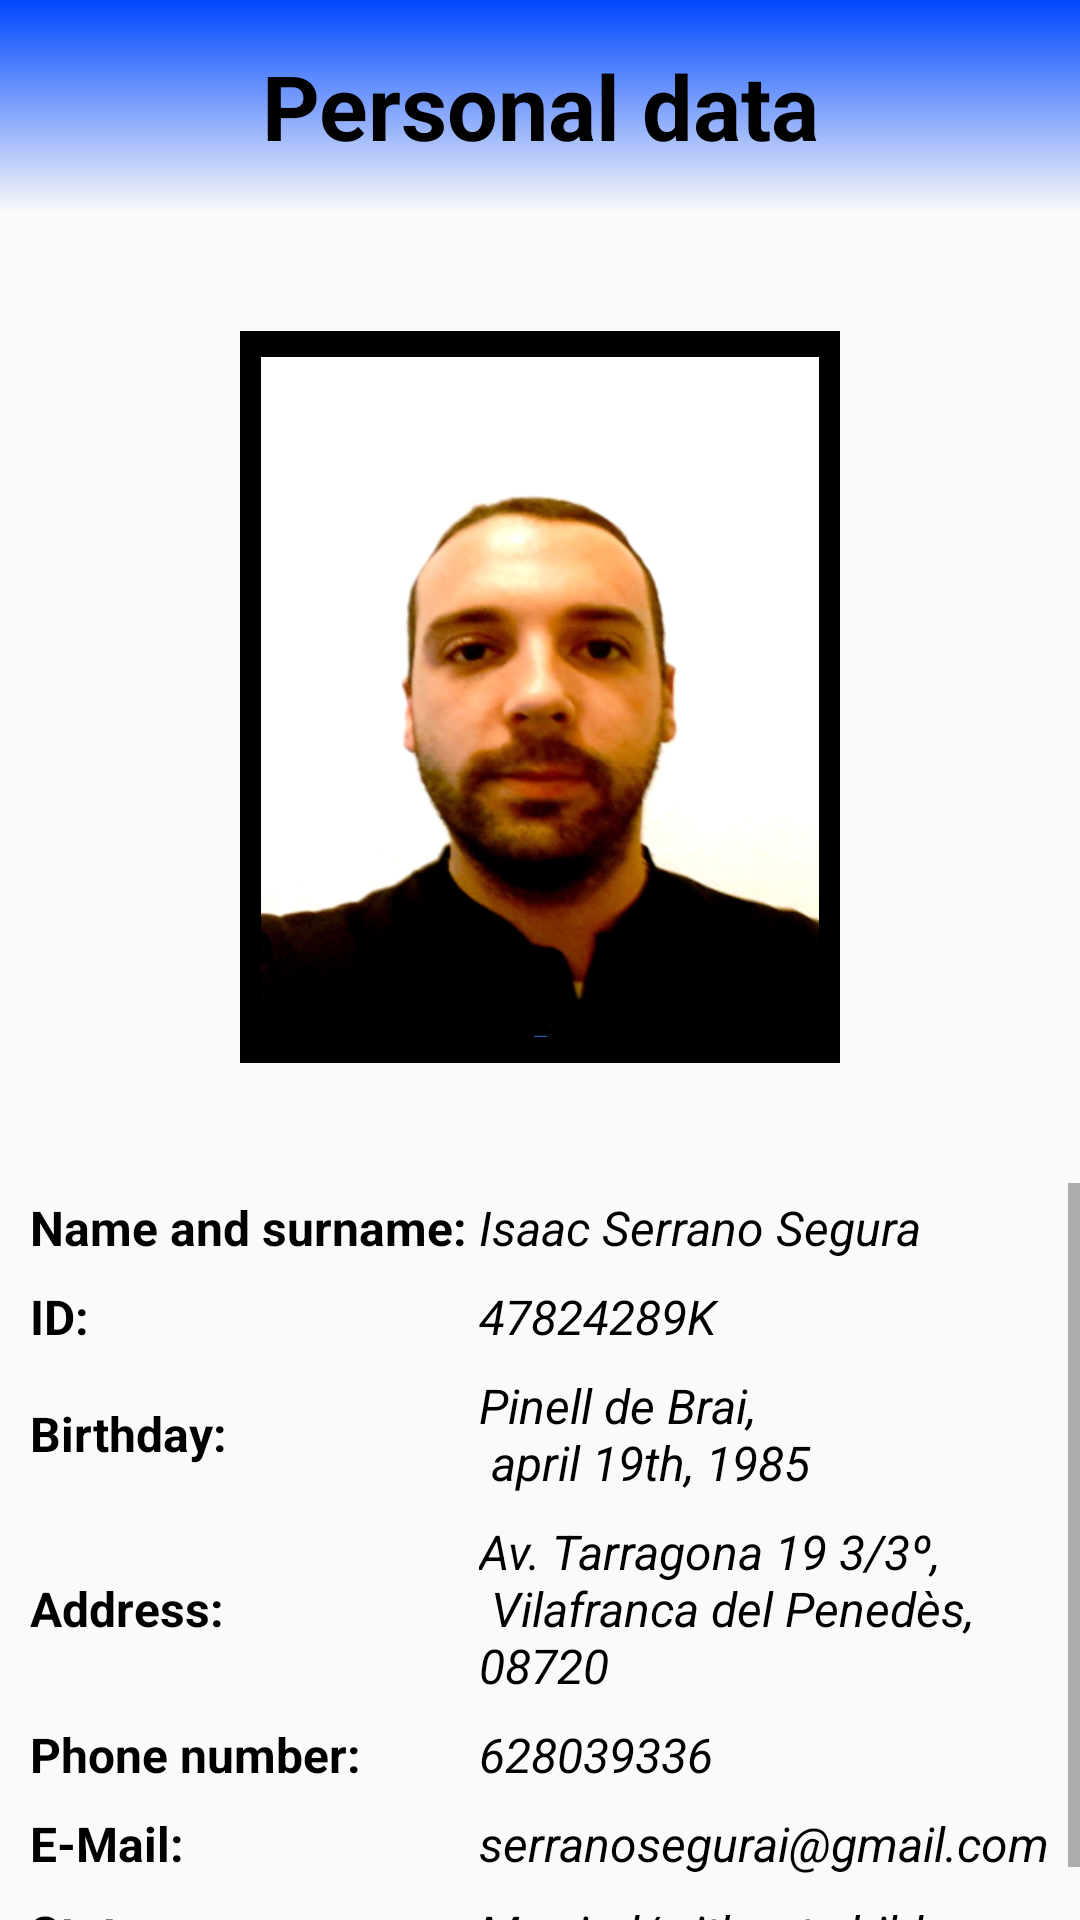

Android layout source for this screen:
<!-- AndroidManifest.xml: application theme AppTheme -->
<!-- res/layout/fragment_index.xml -->
<?xml version="1.0" encoding="utf-8"?>
<FrameLayout xmlns:android="http://schemas.android.com/apk/res/android"
    xmlns:tools="http://schemas.android.com/tools"
    android:layout_width="match_parent"
    android:layout_height="match_parent"
    tools:context=".fragments.principals.Index">


    <LinearLayout
        android:layout_width="match_parent"
        android:layout_height="match_parent"
        android:orientation="vertical">

        <TextView
            android:id="@+id/textView28"
            style="@style/TitolFragment"
            android:layout_width="match_parent"
            android:layout_height="wrap_content"
            android:text="@string/index" />

        <ImageView
            android:id="@+id/Mi_cara"
            android:layout_width="@dimen/anchoCara"
            android:layout_height="@dimen/altoCara"
            android:layout_gravity="center_horizontal"
            android:layout_marginTop="@dimen/margenCara"
            android:layout_marginBottom="@dimen/margenCara"
            android:background="@color/marcoCara"
            android:padding="7dp"
            android:src="@drawable/cara" />

        <ScrollView
            android:layout_width="match_parent"
            android:layout_height="wrap_content">

            <TableLayout
                android:layout_width="match_parent"
                android:layout_height="wrap_content">

                <TableRow
                    style="@style/TablaMain"
                    android:layout_width="match_parent"
                    android:layout_height="match_parent"
                    android:gravity="center">

                    <TextView
                        android:id="@+id/textView"
                        style="@style/TextoTMain"
                        android:layout_width="wrap_content"
                        android:layout_height="wrap_content"
                        android:text="@string/Tnom" />

                    <TextView
                        android:id="@+id/textView2"
                        style="@style/TextoMain"
                        android:layout_width="wrap_content"
                        android:layout_height="wrap_content"
                        android:text="@string/nom" />
                </TableRow>

                <TableRow
                    style="@style/TablaMain"
                    android:layout_width="match_parent"
                    android:layout_height="match_parent"
                    android:gravity="center">

                    <TextView
                        android:id="@+id/textView3"
                        style="@style/TextoTMain"
                        android:layout_width="wrap_content"
                        android:layout_height="wrap_content"
                        android:text="@string/TDNI" />

                    <TextView
                        android:id="@+id/textView4"
                        style="@style/TextoMain"
                        android:layout_width="wrap_content"
                        android:layout_height="wrap_content"
                        android:text="@string/DNI" />
                </TableRow>

                <TableRow
                    style="@style/TablaMain"
                    android:layout_width="match_parent"
                    android:layout_height="match_parent"
                    android:gravity="center">

                    <TextView
                        android:id="@+id/textView5"
                        style="@style/TextoTMain"
                        android:layout_width="wrap_content"
                        android:layout_height="wrap_content"
                        android:text="@string/Tneixement" />

                    <TextView
                        android:id="@+id/textView6"
                        style="@style/TextoMain"
                        android:layout_width="wrap_content"
                        android:layout_height="wrap_content"
                        android:text="@string/neixement" />
                </TableRow>

                <TableRow
                    style="@style/TablaMain"
                    android:layout_width="match_parent"
                    android:layout_height="match_parent"
                    android:gravity="center">

                    <TextView
                        android:id="@+id/textView7"
                        style="@style/TextoTMain"
                        android:layout_width="wrap_content"
                        android:layout_height="wrap_content"
                        android:text="@string/Tadresa" />

                    <TextView
                        android:id="@+id/textView8"
                        style="@style/TextoMain"
                        android:layout_width="wrap_content"
                        android:layout_height="wrap_content"
                        android:text="@string/adresa" />
                </TableRow>

                <TableRow
                    style="@style/TablaMain"
                    android:layout_width="match_parent"
                    android:layout_height="match_parent"
                    android:gravity="center">

                    <TextView
                        android:id="@+id/textView9"
                        style="@style/TextoTMain"
                        android:layout_width="wrap_content"
                        android:layout_height="wrap_content"
                        android:text="@string/Ttelefon" />

                    <TextView
                        android:id="@+id/textView10"
                        style="@style/TextoMain"
                        android:layout_width="wrap_content"
                        android:layout_height="wrap_content"
                        android:text="@string/telefon" />
                </TableRow>

                <TableRow
                    style="@style/TablaMain"
                    android:layout_width="match_parent"
                    android:layout_height="match_parent"
                    android:gravity="center">

                    <TextView
                        android:id="@+id/textView11"
                        style="@style/TextoTMain"
                        android:layout_width="wrap_content"
                        android:layout_height="wrap_content"
                        android:text="@string/Tmail" />

                    <TextView
                        android:id="@+id/textView12"
                        style="@style/TextoMain"
                        android:layout_width="wrap_content"
                        android:layout_height="wrap_content"
                        android:text="@string/mail" />
                </TableRow>

                <TableRow
                    style="@style/TablaMain"
                    android:layout_width="match_parent"
                    android:layout_height="match_parent"
                    android:gravity="center">

                    <TextView
                        android:id="@+id/estadotitulo"
                        style="@style/TextoTMain"
                        android:layout_width="wrap_content"
                        android:layout_height="wrap_content"
                        android:text="@string/Testat" />

                    <TextView
                        android:id="@+id/estadotexto"
                        style="@style/TextoMain"
                        android:layout_width="wrap_content"
                        android:layout_height="wrap_content"
                        android:text="@string/estat" />
                </TableRow>
            </TableLayout>
        </ScrollView>

    </LinearLayout>
</FrameLayout>
<!-- resources referenced by this layout -->
<resources>
  <color name="marcoCara">#000000</color>
  <dimen name="altoCara">244dp</dimen>
  <dimen name="anchoCara">200dp</dimen>
  <dimen name="margenCara">40dp</dimen>
  <!-- drawable cara: png bitmap (drawable, 115110 bytes) -->
  <string name="DNI">47824289K</string>
  <string name="TDNI">ID: </string>
  <string name="Tadresa">Address: </string>
  <string name="Testat">Status: </string>
  <string name="Tmail">E-Mail: </string>
  <string name="Tneixement">Birthday: </string>
  <string name="Tnom">Name and surname: </string>
  <string name="Ttelefon">Phone number: </string>
  <string name="adresa">Av. Tarragona 19 3/3º,\n Vilafranca del Penedès,\n08720</string>
  <string name="estat">Married/without children</string>
  <string name="index">Personal data</string>
  <string name="mail">serranosegurai@gmail.com</string>
  <string name="neixement">Pinell de Brai,\n april 19th, 1985</string>
  <string name="nom">Isaac Serrano Segura</string>
  <string name="telefon">628039336</string>
  <style name="TablaMain">
          <item name="android:padding">@dimen/padingtextoMain</item>
      </style>
  <style name="TextoMain">
          <item name="android:padding">@dimen/padingtextoMain</item>
          <item name="android:textSize">@dimen/textoMain</item>
          <item name="android:textStyle">italic</item>
          <item name="android:textColor">@color/textoTmain</item>
  
      </style>
  <style name="TextoTMain">
          <item name="android:padding">@dimen/padingtextoMain</item>
          <item name="android:textSize">@dimen/textoMain</item>
          <item name="android:textStyle">bold</item>
          <item name="android:textColor">@color/textoTmain</item>
  
      </style>
  <style name="TitolFragment">
          <item name="android:layout_width">match_parent</item>
          <item name="android:layout_height">wrap_content</item>
          <item name="android:padding">@dimen/padingtitols</item>
          <item name="android:textSize">@dimen/titols</item>
          <item name="android:textStyle">bold</item>
          <item name="android:textColor">@color/titols</item>
          <item name="android:background">@drawable/fondo_titul</item>
          <item name="android:gravity">center_horizontal</item>
  
      </style>
  <style name="AppTheme" parent="Theme.AppCompat.Light.DarkActionBar">
          
          <item name="colorPrimary">@color/colorPrimary</item>
          <item name="colorPrimaryDark">@color/colorPrimaryDark</item>
          <item name="colorAccent">@color/colorAccent</item>
      </style>
  <dimen name="padingtextoMain">2dp</dimen>
  <dimen name="textoMain">16sp</dimen>
  <color name="textoTmain">#000000</color>
  <dimen name="padingtitols">15dp</dimen>
  <dimen name="titols">30sp</dimen>
  <color name="titols">#000000</color>
  <!-- drawable fondo_titul (drawable) -->
  <?xml version="1.0" encoding="utf-8"?>
  <selector xmlns:android="http://schemas.android.com/apk/res/android">
  
      <item>
          <shape>
              <gradient android:type="linear"
  
                  android:startColor="@color/colorAccent"
                  android:endColor="@color/colorPrimary"
                  android:angle="90"></gradient>
          </shape>
      </item>
  
  </selector>
  <color name="colorPrimary">#0048FF</color>
  <color name="colorPrimaryDark">#000000</color>
  <color name="colorAccent">#F9F9F9</color>
</resources>
